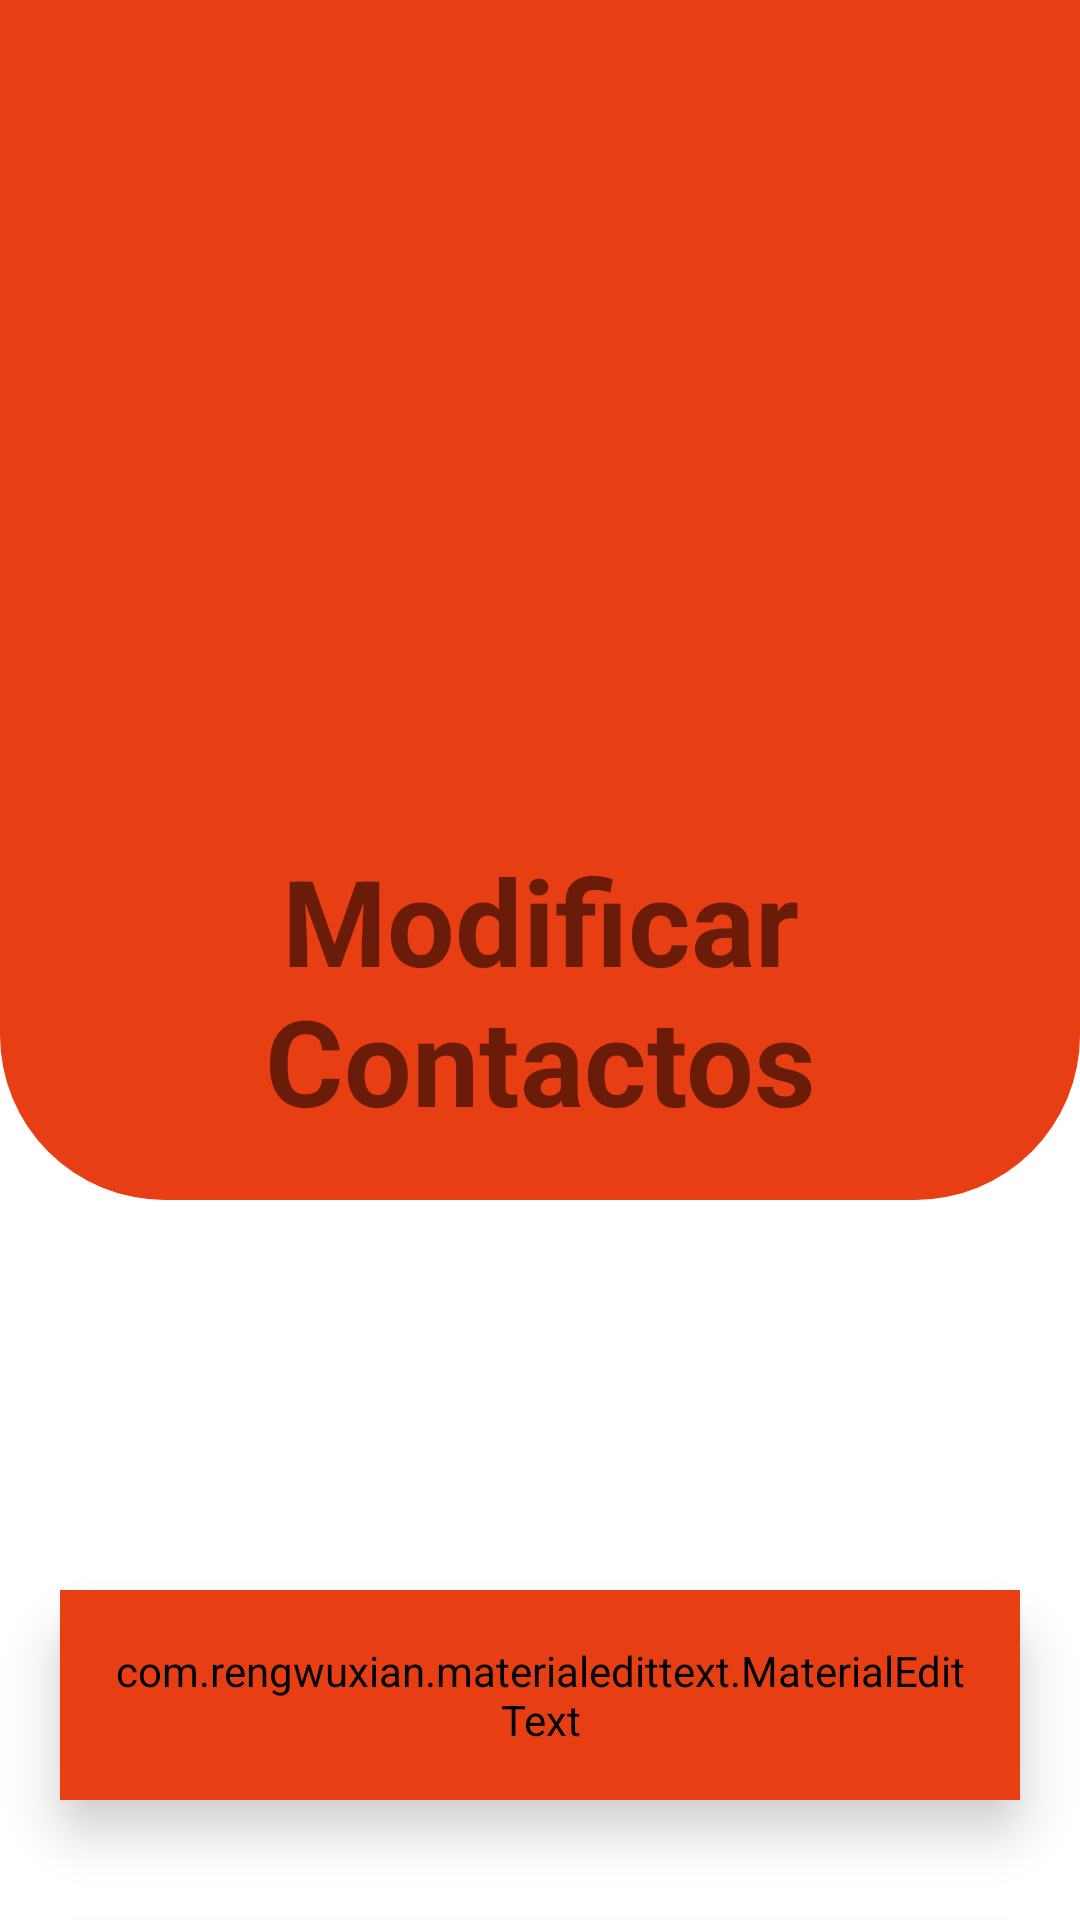

Reconstruct the res/layout file that produces this screen, plus the resources it refers to.
<!-- AndroidManifest.xml: application theme Theme.MediAppFull -->
<!-- res/layout/activity_edit_contact.xml -->
<?xml version="1.0" encoding="utf-8"?>
<RelativeLayout xmlns:android="http://schemas.android.com/apk/res/android"
    xmlns:app="http://schemas.android.com/apk/res-auto"
    xmlns:tools="http://schemas.android.com/tools"
    android:layout_width="match_parent"
    android:layout_height="match_parent"
    android:background="@drawable/white_boarder1"
    tools:context=".EditContactActivity">

    <include
        android:id="@+id/toolbar1"
        layout="@layout/toolbar_bar"/>

    <ImageView
        android:id="@+id/iconTel"
        android:layout_width="200dp"
        android:layout_height="200dp"
        android:layout_centerHorizontal="true"
        android:src="@drawable/ic_baseline_edit_24"
        android:layout_marginTop="70dp"/>

    <TextView
        android:id="@+id/addcont"
        android:layout_width="match_parent"
        android:layout_height="wrap_content"
        android:text="Modificar Contactos"
        android:layout_below="@id/iconTel"
        android:gravity="center"
        android:layout_marginTop="10dp"
        android:textStyle="bold"
        android:textSize="40dp"/>

    <LinearLayout
        android:layout_width="match_parent"
        android:layout_height="wrap_content"
        android:layout_below="@id/addcont"
        android:layout_marginTop="130dp"
        android:orientation="vertical">

        <FrameLayout
            android:layout_width="match_parent"
            android:layout_height="70dp"
            android:layout_margin="20dp"
            android:elevation="10dp"
            android:outlineAmbientShadowColor="@android:color/darker_gray"
            android:background="@drawable/white_boarder"
            tools:targetApi="p">

            <com.rengwuxian.materialedittext.MaterialEditText
                android:id="@+id/editName"
                android:layout_width="match_parent"
                android:layout_height="match_parent"
                android:layout_gravity="center_horizontal"
                app:met_floatingLabel="normal"
                android:hint="Nuevo nombre"
                android:paddingLeft="16dp"
                android:paddingRight="16dp"
                app:met_baseColor="#E83E14"
                android:backgroundTint="#E83E14"
                android:textColorHint="#E83E14"
                android:textStyle="bold"
                android:inputType="textPersonName"
                app:met_textColor="#fff"/>

        </FrameLayout>

        <FrameLayout
            android:layout_width="match_parent"
            android:layout_height="70dp"
            android:layout_margin="20dp"
            android:elevation="10dp"
            android:outlineAmbientShadowColor="@android:color/darker_gray"
            android:background="@drawable/white_boarder"
            tools:targetApi="p">

            <com.rengwuxian.materialedittext.MaterialEditText
                android:id="@+id/editPhone"
                android:layout_width="match_parent"
                android:layout_height="match_parent"
                android:layout_gravity="center_horizontal"
                app:met_floatingLabel="normal"
                android:hint="Nuevo numero"
                android:paddingLeft="16dp"
                android:paddingRight="16dp"
                app:met_baseColor="#E83E14"
                android:backgroundTint="#E83E14"
                android:textColorHint="#E83E14"
                android:textStyle="bold"
                android:inputType="textPhonetic"
                app:met_textColor="#fff"/>

        </FrameLayout>

        <FrameLayout
            android:layout_width="match_parent"
            android:layout_height="50dp"
            android:elevation="10dp"
            android:layout_marginLeft="50dp"
            android:layout_marginRight="50dp"
            android:outlineAmbientShadowColor="@android:color/darker_gray"
            android:background="@drawable/orange_boarder"
            tools:targetApi="p">

            <Button
                android:layout_width="match_parent"
                android:layout_height="match_parent"
                android:text="Guardar Contacto"
                android:textColor="#fff"
                android:textAllCaps="false"
                android:id="@+id/savecontact"
                android:textSize="20dp"
                android:background="?attr/selectableItemBackground"
                />

        </FrameLayout>

    </LinearLayout>

</RelativeLayout>
<!-- res/layout/toolbar_bar.xml (included above) -->
<?xml version="1.0" encoding="utf-8"?>
<androidx.appcompat.widget.Toolbar xmlns:android="http://schemas.android.com/apk/res/android"
    android:layout_width="match_parent"
    android:layout_height="wrap_content"
    xmlns:app="http://schemas.android.com/apk/res-auto"
    android:background="#E83E14"
    app:titleTextColor="#fff"
    style="@style/Base.ThemeOverlay.AppCompat.Dark.ActionBar"
    app:popupTheme="@style/menuStyle"
    android:id="@+id/toolbar1">

</androidx.appcompat.widget.Toolbar>
<!-- resources referenced by this layout -->
<resources>
  <!-- drawable orange_boarder (drawable) -->
  <?xml version="1.0" encoding="utf-8"?>
  <layer-list xmlns:android="http://schemas.android.com/apk/res/android">
      <item>
          <shape android:shape="rectangle">
              <solid android:color="#E83E14"/>
              <corners android:radius="15dp" />
          </shape>
      </item>
  </layer-list>
  <!-- drawable white_boarder (drawable) -->
  <?xml version="1.0" encoding="utf-8"?>
  <layer-list xmlns:android="http://schemas.android.com/apk/res/android">
      <item>
          <shape android:shape="rectangle">
              <solid android:color="#fff"/>
              <corners android:radius="15dp" />
          </shape>
      </item>
  </layer-list>
  <!-- drawable white_boarder1 (drawable-v24) -->
  <?xml version="1.0" encoding="utf-8"?>
  <layer-list xmlns:android="http://schemas.android.com/apk/res/android">
      <item android:height="400dp">
          <shape android:shape="rectangle"
              >
              <solid android:color="#E83E14"/>
              <corners android:bottomLeftRadius="55dp"
                  android:bottomRightRadius="55dp" />
          </shape>
      </item>
  </layer-list>
  <style name="menuStyle" parent="Theme.AppCompat.Light">
          <item name="android:background">@android:color/background_light</item>
      </style>
  <style name="Theme.MediAppFull" parent="Theme.MaterialComponents.DayNight.NoActionBar">
          
          <item name="colorPrimary">@color/purple_500</item>
          <item name="colorPrimaryVariant">@color/purple_700</item>
          <item name="colorOnPrimary">@color/white</item>
          
          <item name="colorSecondary">@color/teal_200</item>
          <item name="colorSecondaryVariant">@color/teal_700</item>
          <item name="colorOnSecondary">@color/black</item>
          
          <item name="android:statusBarColor" tools:targetApi="l">?attr/colorPrimaryVariant</item>
          
      </style>
  <!-- not gathered from this repository: default colours our renderer supplied (Android Studio template values) -->
  <color name="purple_500">#FF6200EE</color>
  <color name="purple_700">#FF3700B3</color>
  <color name="teal_200">#FF03DAC5</color>
  <color name="teal_700">#FF018786</color>
  <color name="black">#FF000000</color>
  <color name="white">#FFFFFFFF</color>
</resources>
